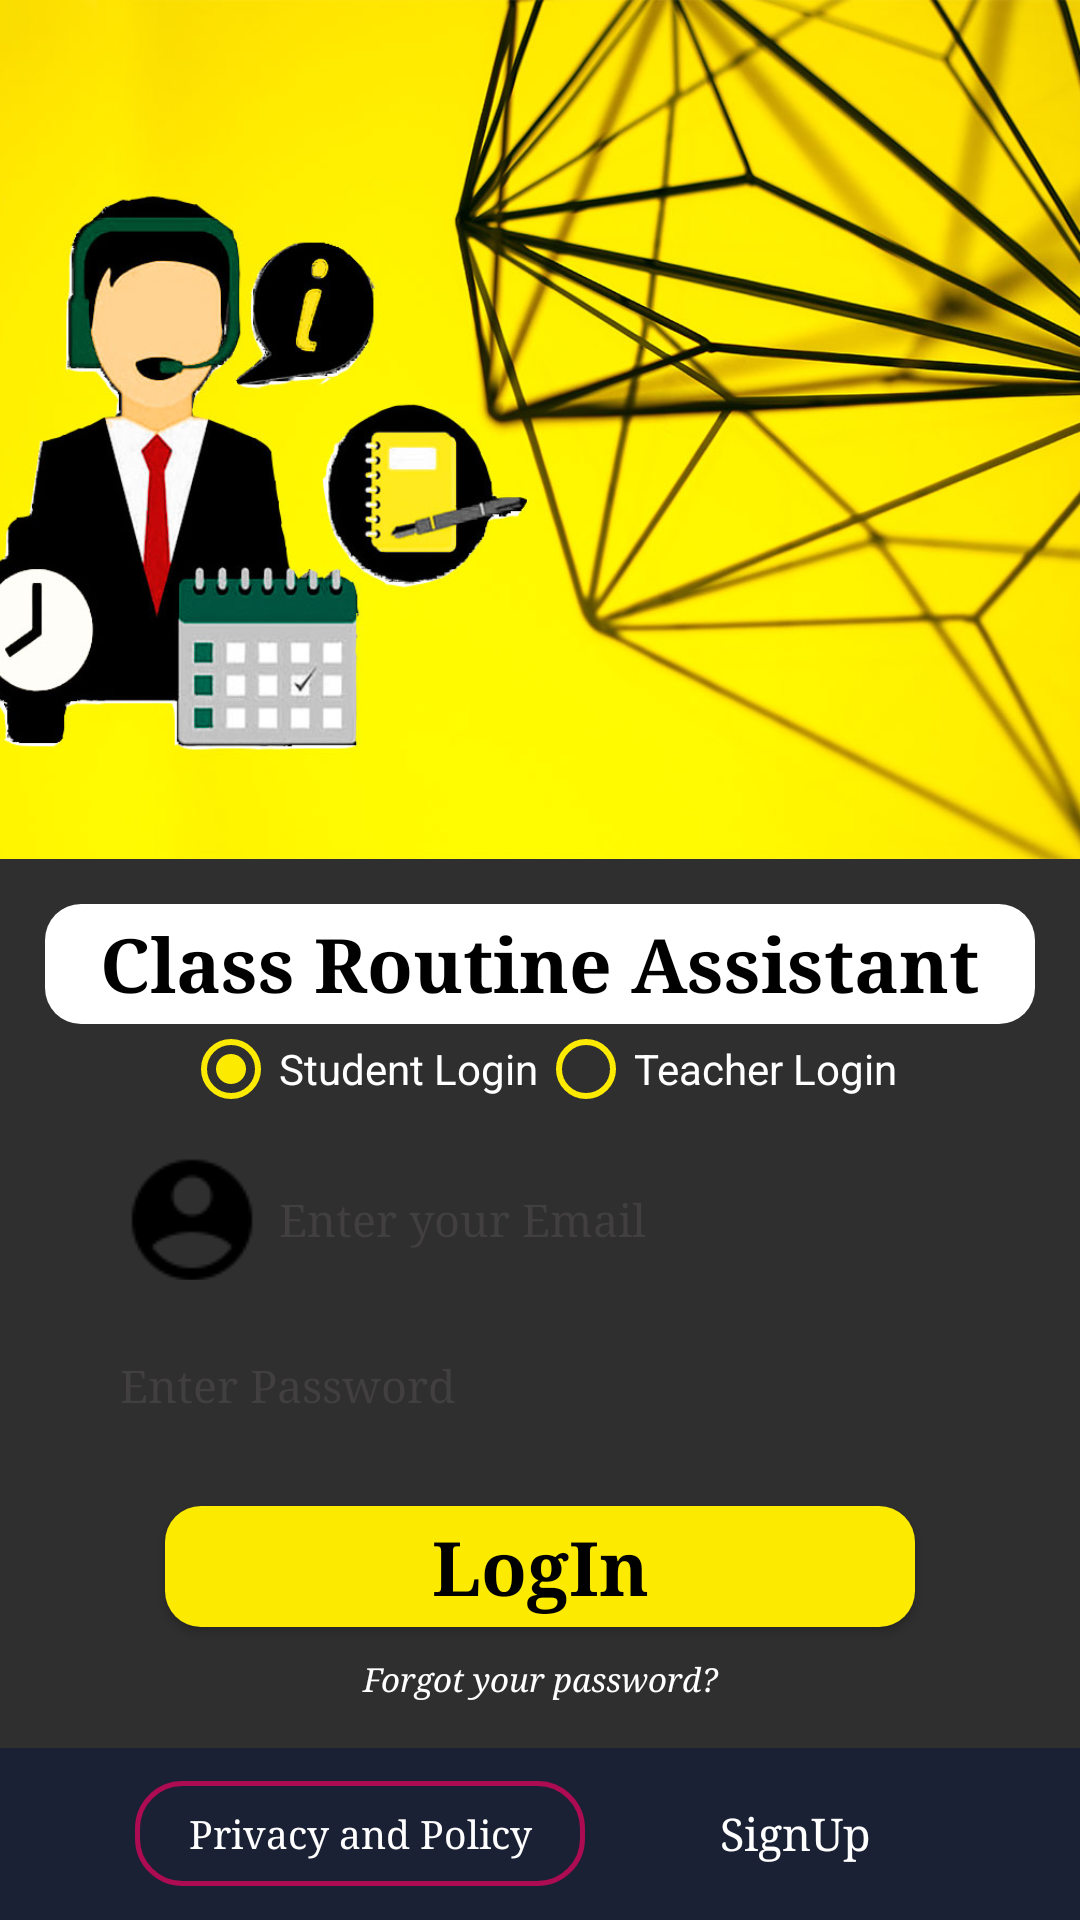

This screen was rendered from an Android layout file. Write that file and the resources it references.
<!-- AndroidManifest.xml: application theme AppTheme -->
<!-- res/layout/activity_main.xml -->
<?xml version="1.0" encoding="utf-8"?>
<LinearLayout xmlns:android="http://schemas.android.com/apk/res/android"
    xmlns:app="http://schemas.android.com/apk/res-auto"
    xmlns:tools="http://schemas.android.com/tools"
    android:layout_width="match_parent"
    android:layout_height="match_parent"
    android:background="#302f2f"
    android:gravity="center_horizontal"
    android:orientation="vertical"
    android:weightSum="11"
    tools:context=".MainActivity">

    <ImageView
        android:id="@+id/loginimg"
        android:layout_width="match_parent"
        android:layout_height="0dp"
        android:layout_weight="5"
        android:scaleType="centerCrop"
        android:src="@drawable/homeyellow" />


    <LinearLayout
        android:layout_width="match_parent"
        android:layout_height="0dp"
        android:layout_weight="5"
        android:gravity="center_horizontal"
        android:orientation="vertical"
        android:weightSum="5">


        <LinearLayout
            android:id="@+id/title"
            android:layout_width="330dp"
            android:layout_height="0dp"
            android:layout_centerHorizontal="true"
            android:layout_marginTop="15dp"
            android:layout_weight="1"
            android:background="@drawable/semi_round"
            android:orientation="vertical"
            android:paddingTop="1dp">

            <TextView
                android:layout_width="wrap_content"
                android:layout_height="0dp"
                android:layout_gravity="center"
                android:layout_weight="1"
                android:padding="2dp"
                android:text="Class Routine Assistant"
                android:textColor="#000000"
                android:textSize="25sp"
                android:textStyle="bold"
                android:typeface="serif" />


        </LinearLayout>



        <RadioGroup
            android:id="@+id/radioGroup"
            android:layout_margin="5dp"
            android:layout_width="match_parent"
            android:layout_height="0dp"
            android:layout_weight=".5"
            android:orientation="horizontal"
            android:gravity="center"
            >
            <RadioButton
                android:id="@+id/student"
                android:layout_width="wrap_content"
                android:layout_height="match_parent"
                android:text="Student Login"
                android:buttonTint="@color/colorPrimaryY"
                android:textColor="#fff"
                android:checked="true"
                />
            <RadioButton
                android:id="@+id/teacher"
                android:layout_width="wrap_content"
                android:layout_height="match_parent"
                android:text="Teacher Login"
                android:buttonTint="@color/colorPrimaryY"
                android:textColor="#fff"
                />

        </RadioGroup>


        <EditText
            android:id="@+id/email"
            android:layout_width="300dp"
            android:layout_height="0dp"
            android:layout_below="@+id/title"
            android:layout_centerHorizontal="true"
            android:layout_marginTop="15dp"
            android:layout_weight="1"
            android:background="@drawable/round_white"
            android:drawableLeft="@drawable/user"
            android:drawablePadding="5dp"
            android:hint="Enter your Email"
            android:paddingLeft="10dp"
            android:textColor="#000000"
            android:textColorHint="#413f3f"
            android:textSize="15dp"
            android:typeface="serif" />

        <EditText
            android:id="@+id/pass"
            android:layout_width="300dp"
            android:layout_height="0dp"
            android:layout_below="@+id/email"
            android:layout_centerHorizontal="true"
            android:layout_marginTop="15dp"
            android:layout_weight="1"
            android:background="@drawable/round_white"
            android:drawableLeft="@drawable/pass"
            android:drawablePadding="5dp"
            android:hint="Enter Password"
            android:inputType="textPassword"
            android:paddingLeft="10dp"
            android:textColor="#000000"
            android:textColorHint="#413f3f"
            android:textSize="15dp"
            android:typeface="serif" />




        <Spinner
            android:visibility="gone"
            android:id="@+id/department"
            android:layout_width="300dp"
            android:layout_height="0dp"
            android:layout_weight="1"
            android:background="@drawable/round_white"
            android:entries="@array/unitA"
            android:gravity="center"
            android:layout_marginTop="15dp"
            android:paddingLeft="10dp"
            >
        </Spinner>

        <Spinner
            android:visibility="gone"
            android:id="@+id/name"
            android:layout_width="300dp"
            android:layout_height="0dp"
            android:layout_weight="1"
            android:background="@drawable/round_white"
            android:entries="@array/TeacherCSE"
            android:gravity="center"
            android:layout_marginTop="15dp"
            android:paddingLeft="10dp"
            >
        </Spinner>


        <Button
            android:id="@+id/login"
            android:layout_width="250dp"
            android:layout_height="0dp"
            android:layout_below="@+id/pass"
            android:layout_centerHorizontal="true"
            android:layout_marginTop="20dp"
            android:layout_weight="1"
            android:background="@drawable/semi_round"
            android:backgroundTint="#fdea01"
            android:text="LogIn"
            android:textAllCaps="false"
            android:textColor="#000000"
            android:textSize="25dp"
            android:textStyle="bold"
            android:typeface="serif" />

        <LinearLayout
            android:id="@+id/forgot"
            android:layout_width="match_parent"
            android:layout_height="0dp"
            android:layout_below="@+id/login"
            android:layout_marginTop="10dp"
            android:layout_weight=".5"
            android:orientation="vertical">

            <TextView
                android:layout_width="match_parent"
                android:layout_height="match_parent"
                android:text="Forgot your password?"
                android:textAlignment="center"
                android:textColor="#fff"
                android:textSize="11dp"
                android:textStyle="italic"
                android:typeface="serif" />
        </LinearLayout>


    </LinearLayout>


    <LinearLayout
        android:layout_width="match_parent"
        android:layout_height="0dp"
        android:layout_marginTop="10dp"
        android:layout_weight="1"
        android:background="#1b2134"
        android:gravity="center"
        android:orientation="horizontal">

        <Button
            android:id="@+id/privacy"
            android:layout_width="150dp"
            android:layout_height="35dp"
            android:layout_gravity="center"
            android:layout_marginRight="20dp"
            android:background="@drawable/outereround"
            android:text="Privacy and Policy"
            android:textAllCaps="false"
            android:textColor="#fff"
            android:textSize="13dp"
            android:typeface="serif"

            />

        <Button
            android:id="@+id/signUp"
            android:layout_width="100dp"
            android:layout_height="35dp"
            android:layout_gravity="center"
            android:background="@drawable/round_white"
            android:backgroundTint="#cb0859"
            android:text="SignUp"
            android:textAllCaps="false"
            android:textColor="#ffff"
            android:textSize="15dp"
            android:typeface="serif" />


    </LinearLayout>


</LinearLayout>
<!-- resources referenced by this layout -->
<resources>
  <string-array name="TeacherCSE">
          <item>--Name--</item>
          <item>SMG</item>
          <item>SH</item>
          <item>MAH</item>
          <item>MAR</item>
          <item>NH</item>
          <item>MAAN</item>
          <item>NAS</item>
          <item>MYA</item>
          <item>MSH</item>
          <item>JF</item>
          <item>AKD</item>
          <item>JAF</item>
  
      </string-array>
  <string-array name="unitA">
          <item>--Department--</item>
          <item>CSE</item>
          <item>EEE</item>
          <item>IPE</item>
          <item>CE</item>
          <item>BME</item>
          <item>PME</item>
          <item>TE</item>
      </string-array>
  <color name="colorPrimaryY">#FFFDEA01</color>
  <!-- drawable homeyellow: jpg bitmap (drawable, 173346 bytes) -->
  <!-- drawable outereround (drawable) -->
  <?xml version="1.0" encoding="utf-8"?>
  <shape xmlns:android="http://schemas.android.com/apk/res/android"
      android:shape="rectangle"
      >
   <stroke android:color="@color/darkPink" android:width="1.5dp"></stroke>
      <corners android:radius="15dp"></corners>
  </shape>
  <!-- drawable semi_round (drawable) -->
  <?xml version="1.0" encoding="utf-8"?>
  <shape xmlns:android="http://schemas.android.com/apk/res/android"
      android:shape="rectangle"
      >
      <solid android:color="#ffffff"/>
      <corners android:radius="12dp"/>
  
  </shape>
  <!-- drawable user: png bitmap (drawable, 886 bytes) -->
  <style name="AppTheme" parent="Theme.AppCompat.Light.NoActionBar">
          
          <item name="colorPrimary">@color/colorPrimary</item>
          <item name="colorPrimaryDark">@color/colorPrimaryDark</item>
          <item name="colorAccent">@color/colorAccent</item>
          <item name="android:windowAnimationStyle">@style/customAnim</item>
      </style>
  <color name="darkPink">#d4cb0859</color>
  <color name="colorPrimary">#1b2134</color>
  <color name="colorPrimaryDark">#1b2134</color>
  <color name="colorAccent">#1cd5c0</color>
  <style name="customAnim" parent="@android:style/Animation.Activity">
          <item name="android:activityOpenEnterAnimation">@android:anim/fade_in</item>
          <item name="android:activityOpenExitAnimation">@android:anim/fade_out</item>
          <item name="android:activityCloseEnterAnimation">@android:anim/fade_in</item>
          <item name="android:activityCloseExitAnimation">@android:anim/fade_out</item>
          
  
          
      </style>
</resources>
